Labelled photos from "NN_Dataset", an image-classification folder in Lastopia/COMP9517-Arcadia. The possible labels are: ants, bees, beetles, caterpillars, earthworms, earwigs, grasshoppers, moths, slugs, snails, wasps, weevils.

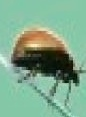
Label: beetles

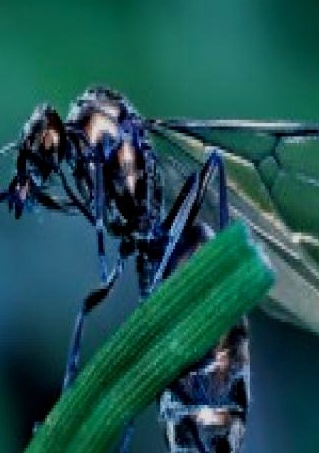
Label: ants

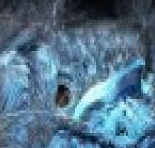
Label: caterpillars

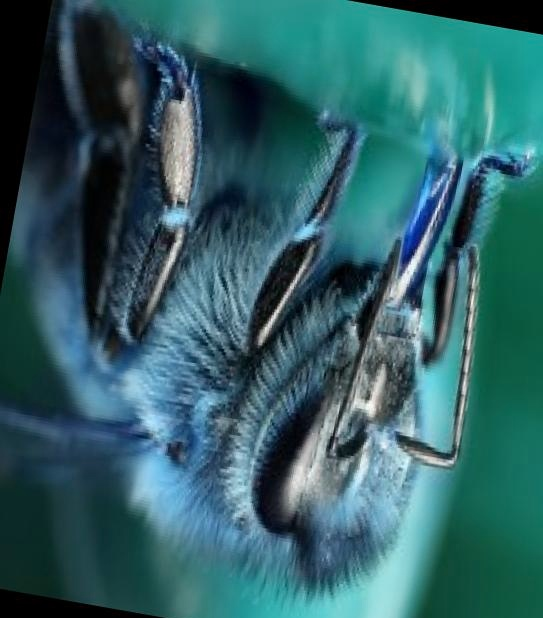
Label: bees

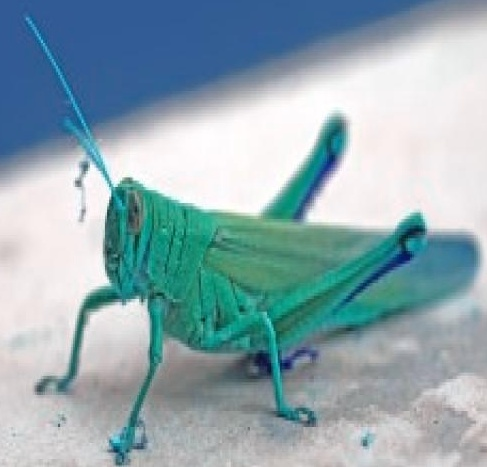
Label: grasshoppers

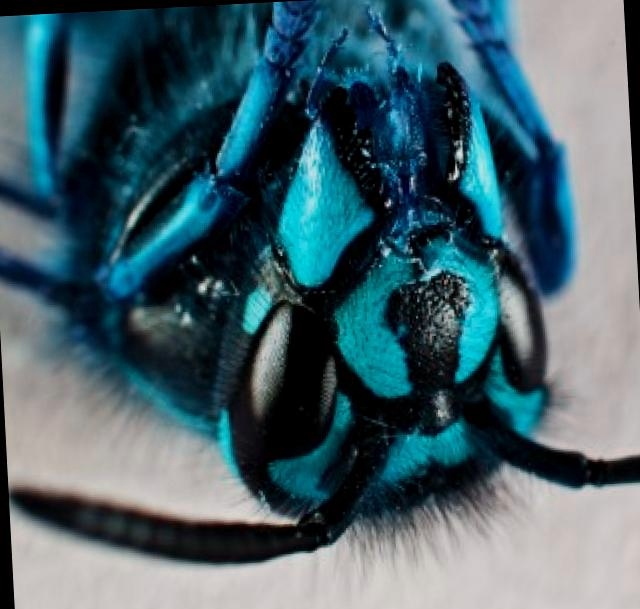
Label: wasps
